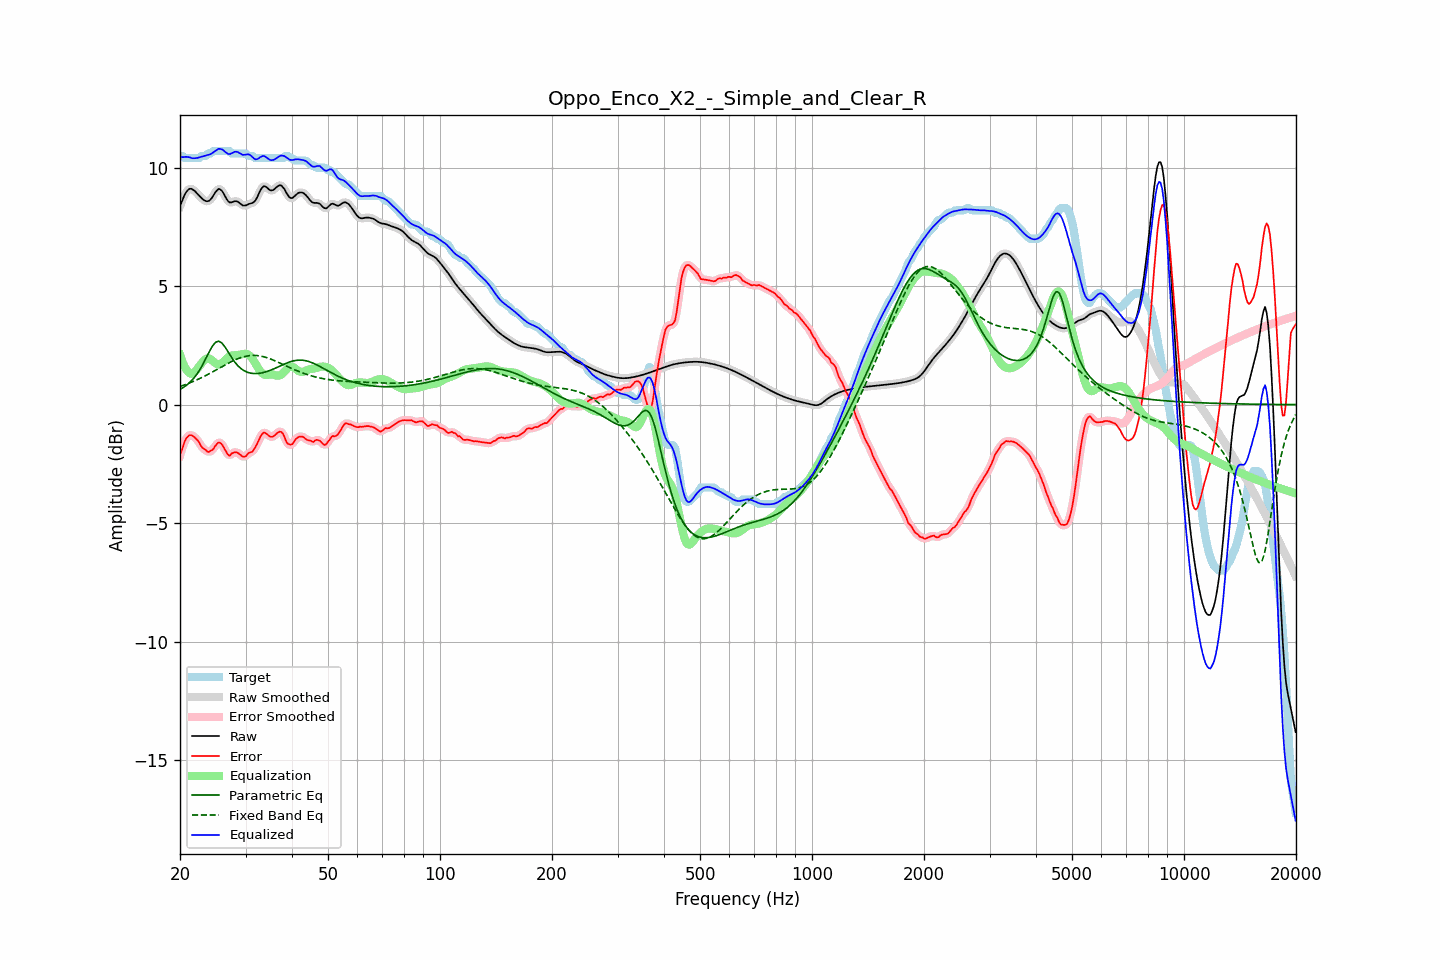

Source data for this figure (header and first rows):
frequency, raw, error, smoothed, error_smoothed, equalization, parametric_eq, fixed_band_eq, equalized_raw, equalized_smoothed, target
20.00, 8.37, -2.13, 8.36, -2.15, 2.10, 0.64, 0.77, 10.47, 10.46, 10.50
20.20, 8.55, -1.95, 8.56, -1.92, 1.90, 0.68, 0.79, 10.45, 10.46, 10.50
20.40, 8.71, -1.75, 8.72, -1.72, 1.73, 0.72, 0.81, 10.44, 10.45, 10.47
20.61, 8.87, -1.53, 8.86, -1.56, 1.59, 0.77, 0.84, 10.46, 10.45, 10.40
20.81, 8.98, -1.42, 8.98, -1.42, 1.47, 0.82, 0.86, 10.45, 10.45, 10.40
21.02, 9.06, -1.34, 9.06, -1.33, 1.39, 0.87, 0.89, 10.45, 10.45, 10.40
21.23, 9.11, -1.29, 9.10, -1.30, 1.33, 0.93, 0.92, 10.44, 10.43, 10.40
21.44, 9.11, -1.29, 9.11, -1.29, 1.30, 1.00, 0.94, 10.41, 10.41, 10.40
21.66, 9.07, -1.33, 9.08, -1.32, 1.32, 1.07, 0.97, 10.40, 10.40, 10.40
21.87, 9.03, -1.37, 9.03, -1.37, 1.37, 1.15, 1.00, 10.40, 10.40, 10.40
22.09, 8.96, -1.44, 8.96, -1.43, 1.44, 1.24, 1.03, 10.40, 10.40, 10.40
22.31, 8.89, -1.51, 8.89, -1.52, 1.53, 1.34, 1.06, 10.42, 10.42, 10.40
22.54, 8.81, -1.60, 8.81, -1.62, 1.62, 1.44, 1.09, 10.43, 10.43, 10.41
22.76, 8.74, -1.74, 8.74, -1.72, 1.71, 1.55, 1.13, 10.45, 10.45, 10.49
22.99, 8.68, -1.82, 8.68, -1.81, 1.80, 1.67, 1.16, 10.47, 10.47, 10.50
23.22, 8.63, -1.87, 8.63, -1.88, 1.87, 1.80, 1.19, 10.49, 10.49, 10.50
23.45, 8.59, -1.91, 8.59, -1.93, 1.92, 1.93, 1.23, 10.51, 10.51, 10.50
23.69, 8.58, -1.98, 8.58, -1.97, 1.95, 2.07, 1.26, 10.53, 10.53, 10.56
23.92, 8.60, -2.00, 8.60, -1.98, 1.95, 2.20, 1.30, 10.55, 10.55, 10.60
24.16, 8.66, -1.94, 8.66, -1.97, 1.92, 2.33, 1.34, 10.57, 10.58, 10.60
24.40, 8.74, -1.92, 8.75, -1.91, 1.87, 2.45, 1.37, 10.61, 10.61, 10.67
24.65, 8.85, -1.85, 8.85, -1.83, 1.81, 2.54, 1.41, 10.66, 10.66, 10.70
24.89, 8.96, -1.74, 8.96, -1.74, 1.75, 2.62, 1.45, 10.71, 10.71, 10.70
25.14, 9.04, -1.66, 9.05, -1.66, 1.71, 2.66, 1.49, 10.75, 10.75, 10.70
25.39, 9.10, -1.60, 9.09, -1.61, 1.69, 2.68, 1.52, 10.80, 10.78, 10.70
25.65, 9.08, -1.62, 9.08, -1.62, 1.71, 2.64, 1.56, 10.79, 10.79, 10.70
25.91, 9.03, -1.67, 9.03, -1.67, 1.75, 2.60, 1.60, 10.78, 10.77, 10.70
26.16, 8.93, -1.77, 8.92, -1.78, 1.81, 2.52, 1.64, 10.74, 10.73, 10.70
26.43, 8.80, -1.90, 8.80, -1.90, 1.88, 2.43, 1.67, 10.67, 10.68, 10.70
26.69, 8.68, -2.02, 8.68, -2.03, 1.94, 2.32, 1.71, 10.62, 10.62, 10.70
26.96, 8.58, -2.12, 8.59, -2.11, 2.00, 2.22, 1.75, 10.58, 10.59, 10.70
27.23, 8.53, -2.16, 8.54, -2.12, 2.04, 2.10, 1.78, 10.57, 10.58, 10.69
27.50, 8.54, -2.06, 8.54, -2.09, 2.07, 2.00, 1.82, 10.60, 10.60, 10.60
27.77, 8.56, -2.04, 8.56, -2.05, 2.08, 1.90, 1.85, 10.64, 10.64, 10.60
28.05, 8.58, -2.02, 8.58, -2.01, 2.08, 1.80, 1.88, 10.67, 10.66, 10.60
28.33, 8.58, -2.02, 8.58, -2.02, 2.09, 1.72, 1.91, 10.67, 10.67, 10.60
28.62, 8.56, -2.04, 8.56, -2.04, 2.09, 1.64, 1.94, 10.66, 10.65, 10.60
28.90, 8.51, -2.09, 8.51, -2.09, 2.10, 1.58, 1.96, 10.62, 10.61, 10.60
29.19, 8.46, -2.14, 8.46, -2.14, 2.12, 1.52, 1.99, 10.58, 10.58, 10.60
29.48, 8.41, -2.19, 8.42, -2.19, 2.13, 1.47, 2.01, 10.54, 10.55, 10.60
29.78, 8.40, -2.20, 8.40, -2.19, 2.14, 1.43, 2.03, 10.55, 10.54, 10.60
30.08, 8.41, -2.18, 8.41, -2.16, 2.14, 1.39, 2.04, 10.55, 10.55, 10.58
30.38, 8.44, -2.09, 8.44, -2.10, 2.13, 1.37, 2.06, 10.56, 10.56, 10.52
30.68, 8.47, -2.03, 8.46, -2.05, 2.09, 1.35, 2.07, 10.56, 10.55, 10.50
30.99, 8.49, -2.01, 8.49, -2.01, 2.02, 1.33, 2.07, 10.51, 10.51, 10.50
31.30, 8.51, -1.99, 8.51, -1.97, 1.94, 1.32, 2.08, 10.45, 10.45, 10.50
31.61, 8.55, -1.89, 8.56, -1.89, 1.84, 1.31, 2.08, 10.39, 10.39, 10.45
31.93, 8.62, -1.78, 8.63, -1.78, 1.73, 1.31, 2.07, 10.35, 10.36, 10.40
32.24, 8.75, -1.65, 8.75, -1.64, 1.61, 1.31, 2.07, 10.36, 10.36, 10.40
32.57, 8.89, -1.51, 8.89, -1.50, 1.50, 1.32, 2.06, 10.39, 10.40, 10.40
32.89, 9.04, -1.36, 9.04, -1.36, 1.41, 1.33, 2.05, 10.45, 10.44, 10.40
33.22, 9.15, -1.25, 9.15, -1.25, 1.33, 1.34, 2.04, 10.48, 10.48, 10.40
33.55, 9.22, -1.18, 9.21, -1.19, 1.28, 1.36, 2.02, 10.50, 10.49, 10.40
33.89, 9.21, -1.19, 9.21, -1.19, 1.26, 1.37, 2.00, 10.47, 10.46, 10.40
34.23, 9.16, -1.24, 9.16, -1.24, 1.25, 1.40, 1.98, 10.42, 10.42, 10.40
34.57, 9.10, -1.30, 9.10, -1.30, 1.26, 1.42, 1.96, 10.36, 10.37, 10.40
34.92, 9.05, -1.35, 9.06, -1.34, 1.27, 1.44, 1.93, 10.32, 10.33, 10.40
35.27, 9.04, -1.36, 9.04, -1.36, 1.28, 1.47, 1.91, 10.32, 10.32, 10.40
35.62, 9.06, -1.34, 9.06, -1.34, 1.27, 1.50, 1.88, 10.33, 10.33, 10.40
35.97, 9.11, -1.29, 9.11, -1.29, 1.25, 1.53, 1.85, 10.36, 10.36, 10.40
... 635 more rows
